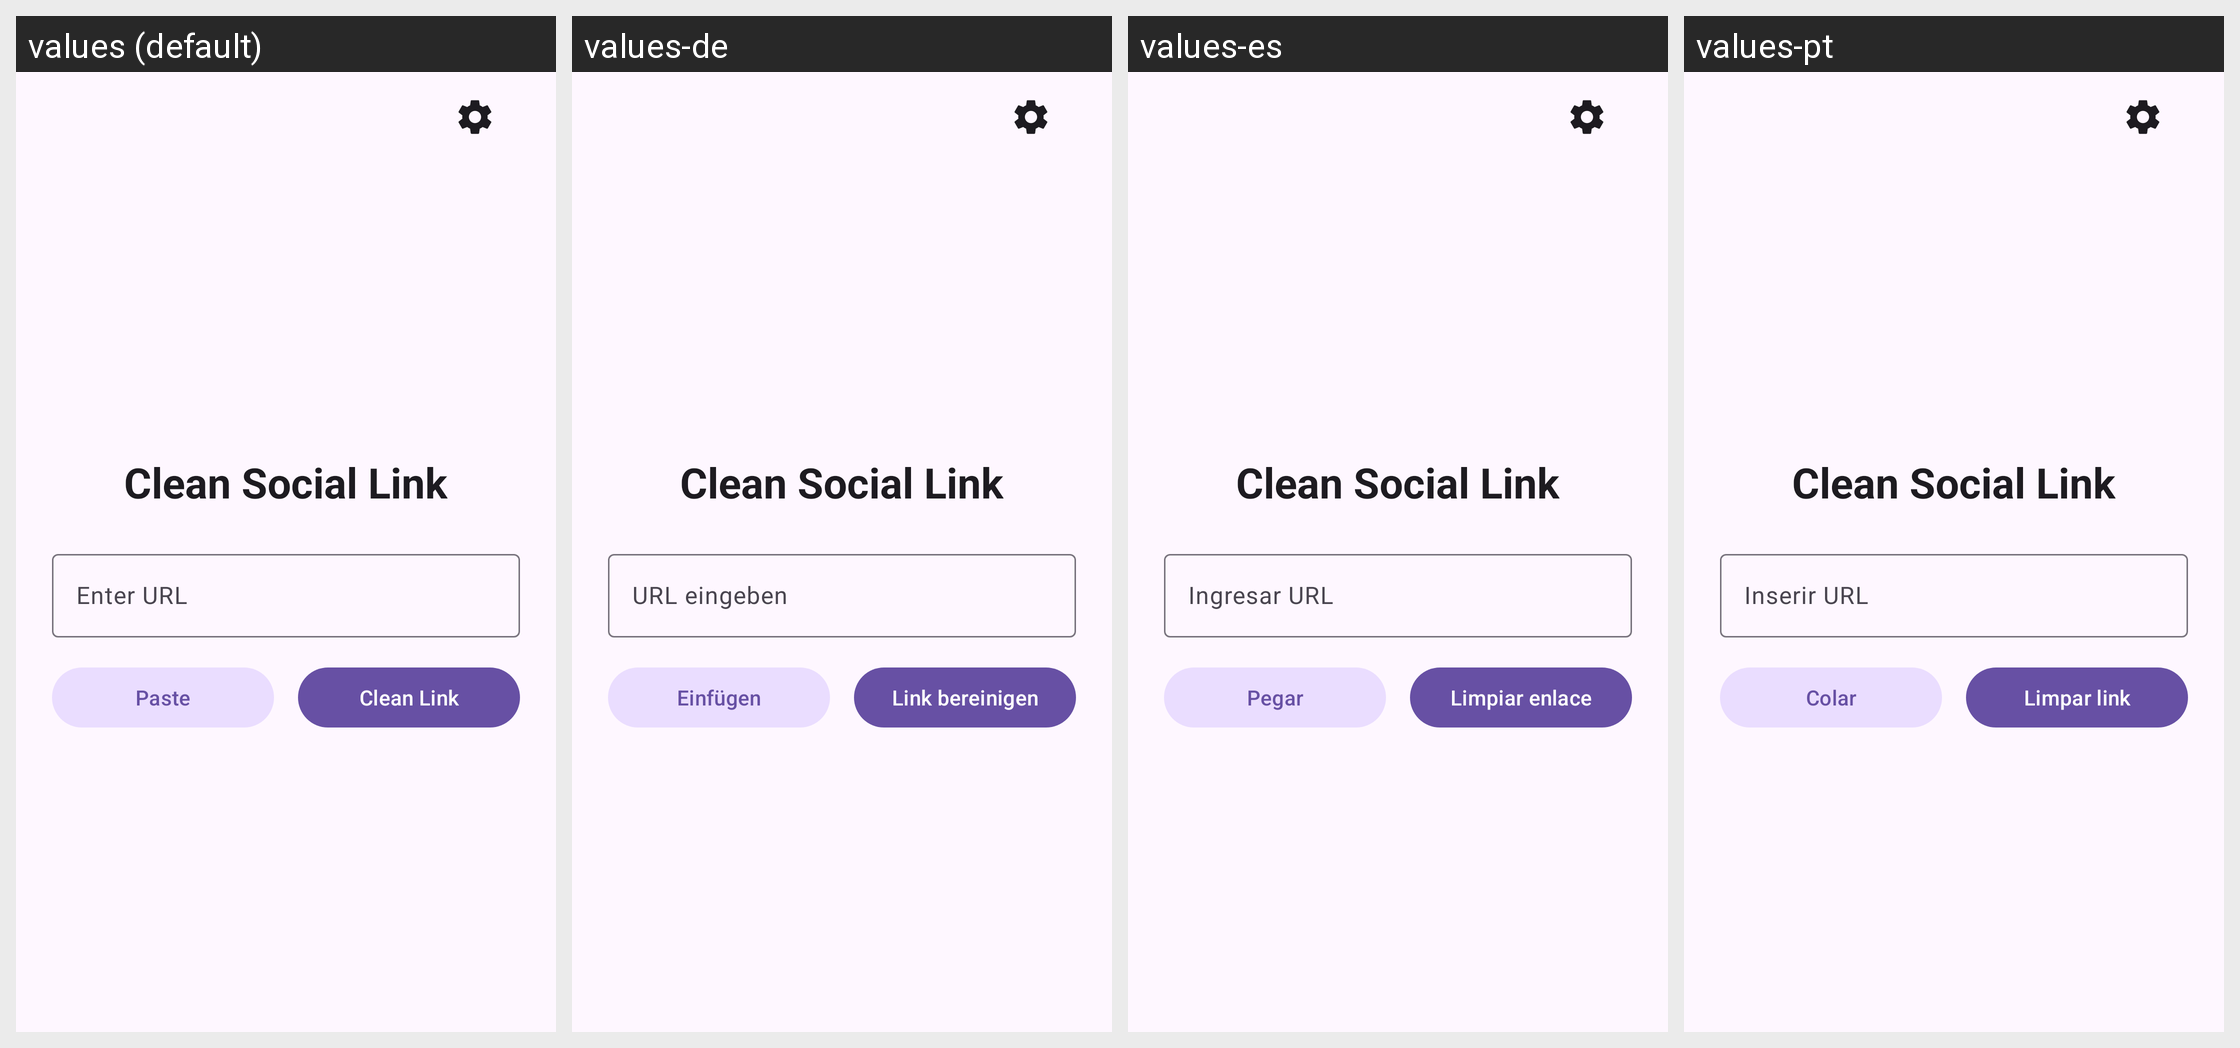

The Android screen above is rendered under several locales of the same app. Produce the string resources it draws, with the default and per-locale values.
Android screen res/layout/activity_main.xml rendered under 4 locales, left to right: values (default), values-de, values-es, values-pt. Device: Nexus 5 (rendered at 1080×1920; each locale shown at half size, 540×960, under a caption strip naming it); theme Theme.CleanSocialLink.
Other locales in the repository, not shown: values-ar, values-fr, values-hi, values-ja, values-ru, values-vi, values-zh.
Strings drawn on this screen, with the default value and each locale's value (text and hints the layout hard-codes, and strings that could not be matched under every locale, appear in the picture but are not listed):

app_name
  values: Clean Social Link
  values-de: Clean Social Link
  values-es: Clean Social Link
  values-pt: Clean Social Link

enter_url
  values: Enter URL
  values-de: URL eingeben
  values-es: Ingresar URL
  values-pt: Inserir URL

paste
  values: Paste
  values-de: Einfügen
  values-es: Pegar
  values-pt: Colar

clean_link
  values: Clean Link
  values-de: Link bereinigen
  values-es: Limpiar enlace
  values-pt: Limpar link
